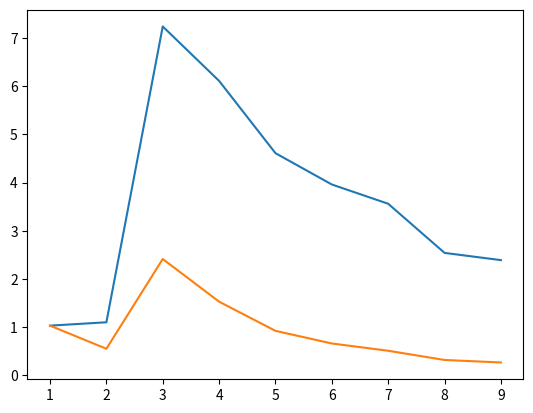

Python code for this plot:
import matplotlib.pyplot as plt


threadCount = [1, 2, 3, 4, 5, 6, 7, 8, 9]
boost = [1.03, 1.1, 7.24, 6.11, 4.61, 3.96, 3.56, 2.54, 2.39]
efficensy = []
plt.plot(threadCount, boost)

for i in range(len(boost)):
    efficensy.append(boost[i] / (i+1))
plt.plot(threadCount, efficensy)
plt.show()

